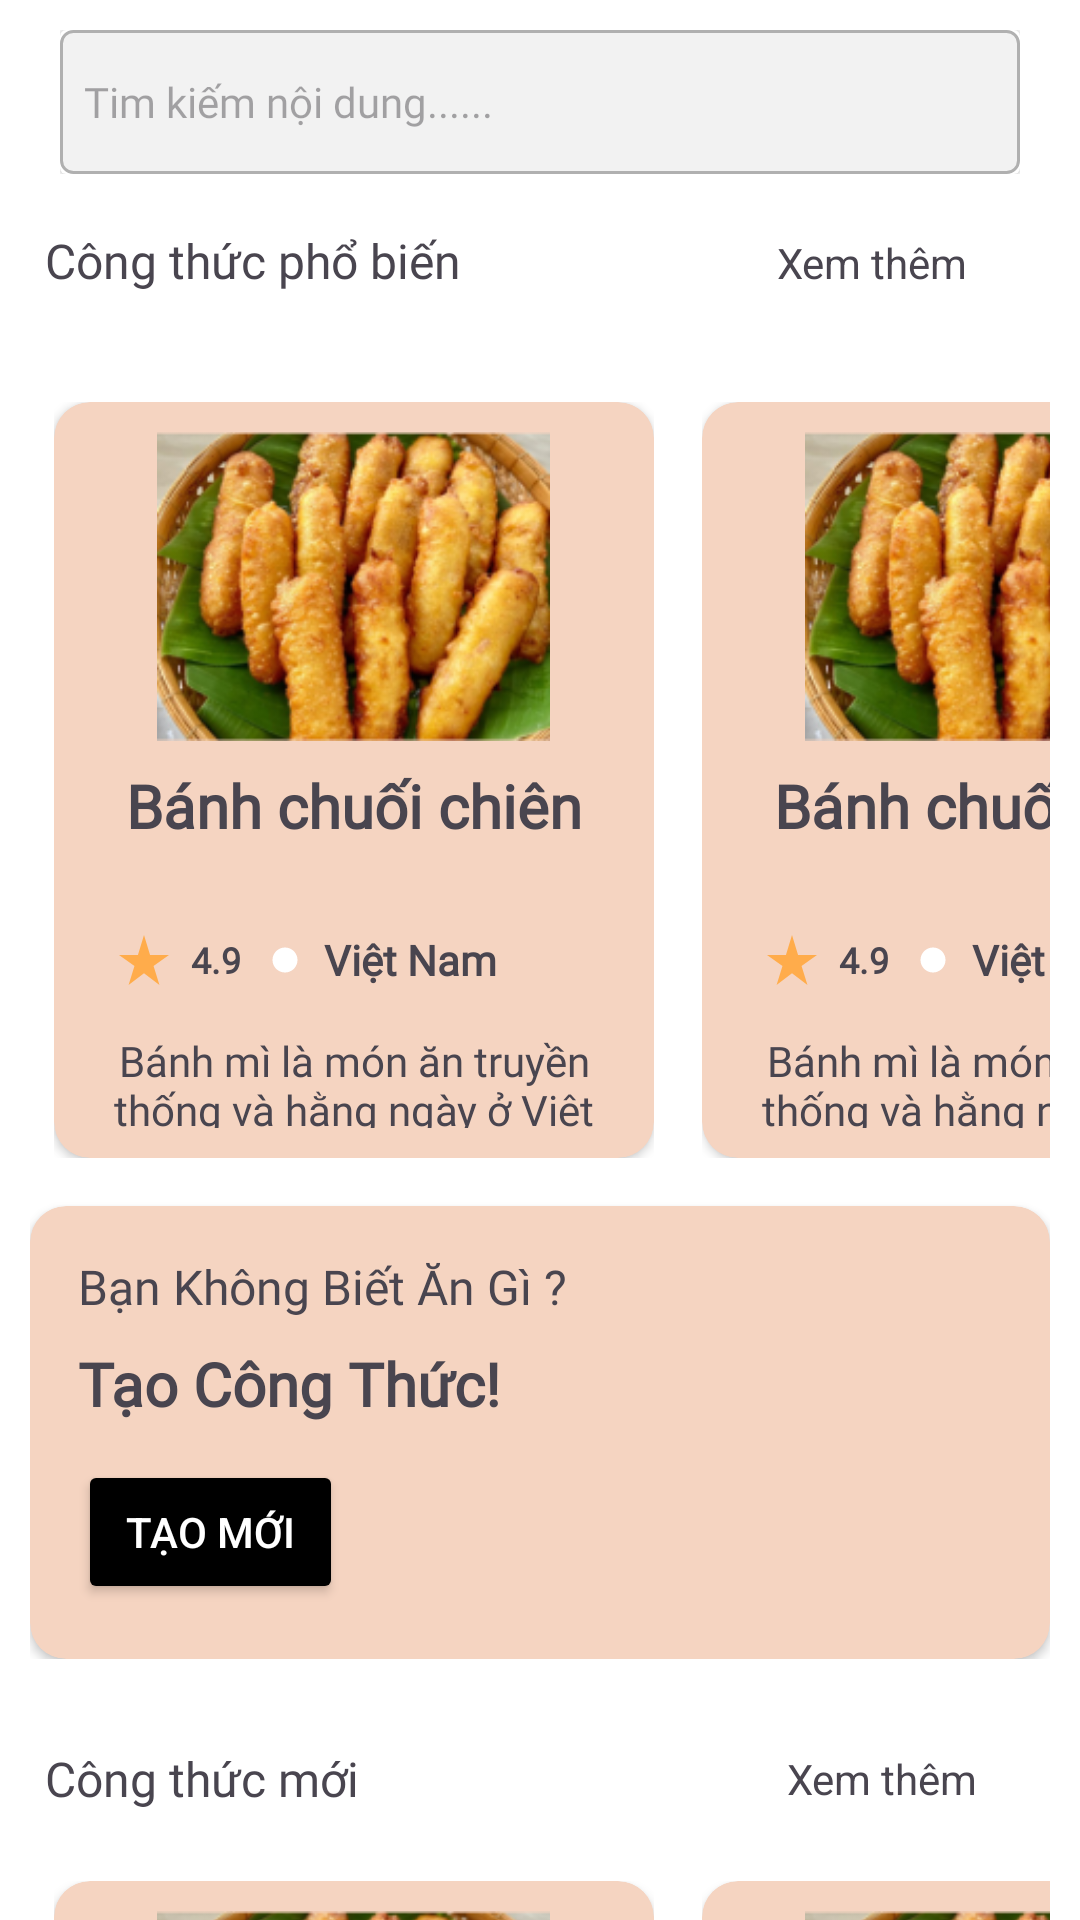

Layout XML and referenced resources for this Android screen:
<!-- AndroidManifest.xml: application theme Theme.AppQuanLiCongThucNauAn -->
<!-- res/layout/fragment_home2.xml -->
<?xml version="1.0" encoding="utf-8"?>
<androidx.constraintlayout.widget.ConstraintLayout xmlns:android="http://schemas.android.com/apk/res/android"
    xmlns:app="http://schemas.android.com/apk/res-auto"
    xmlns:tools="http://schemas.android.com/tools"
    android:layout_width="match_parent"
    android:layout_height="match_parent"
    android:background="@color/white"
    android:id="@+id/home2">

        <androidx.core.widget.NestedScrollView
            android:id="@+id/nested_scroll_view"
            android:layout_width="0dp"
            android:layout_height="0dp"
            app:layout_constraintTop_toTopOf="parent"
            app:layout_constraintBottom_toBottomOf="parent"
            app:layout_constraintStart_toStartOf="parent"
            app:layout_constraintEnd_toEndOf="parent">

            
            <LinearLayout
                android:layout_width="match_parent"
                android:layout_height="wrap_content"
                android:orientation="vertical"
                android:paddingLeft="10dp"
                android:paddingRight="10dp">

                
                <include layout="@layout/search_bar"/>

                
                <LinearLayout
                    android:layout_width="match_parent"
                    android:layout_height="wrap_content"
                    android:layout_marginBottom="10dp"
                    android:orientation="horizontal"
                    android:paddingLeft="5dp"
                    android:paddingRight="5dp">

                    <TextView
                        android:layout_width="0dp"
                        android:layout_height="wrap_content"
                        android:layout_weight="1"
                        android:fontFamily="@font/abeezee"
                        android:text="@string/string_title_home"
                        android:textSize="16sp" />

                    <TextView
                        android:id="@+id/view_more1"
                        android:layout_width="70dp"
                        android:layout_height="48dp"
                        android:layout_marginRight="16dp"
                        android:clickable="true"
                        android:onClick="onViewMoreClicked"
                        android:text="@string/string_more"
                        android:textSize="14sp" />
                </LinearLayout>

                
                <HorizontalScrollView
                    android:layout_width="match_parent"
                    android:layout_height="wrap_content"
                    android:scrollbars="none"
                    android:padding="0dp">

                    <LinearLayout
                        android:layout_width="wrap_content"
                        android:layout_height="wrap_content"
                        android:orientation="horizontal">

                        
                        <include layout="@layout/card_view" />
                        <include layout="@layout/card_view" />
                        <include layout="@layout/card_view" />

                    </LinearLayout>
                </HorizontalScrollView>

                
                <include layout="@layout/card_view_newct" />

                
                <LinearLayout
                    android:layout_width="match_parent"
                    android:layout_height="wrap_content"
                    android:layout_marginBottom="10dp"
                    android:layout_marginTop="16dp"
                    android:orientation="horizontal"
                    android:paddingLeft="5dp"
                    android:paddingRight="5dp">

                    <TextView
                        android:layout_width="0dp"
                        android:layout_height="wrap_content"
                        android:layout_weight="1"
                        android:fontFamily="@font/abeezee"
                        android:layout_gravity="center"
                        android:text="@string/string_title_2"
                        android:textSize="16sp" />

                    <TextView
                        android:id="@+id/view_more"
                        android:layout_width="70dp"
                        android:layout_height="48dp"
                        android:layout_marginRight="16dp"
                        android:clickable="true"
                        android:gravity="center"
                        android:text="@string/string_more"
                        android:textSize="14sp"
                        tools:ignore="OnClick" />
                </LinearLayout>

                
                <HorizontalScrollView
                    android:layout_width="match_parent"
                    android:layout_height="wrap_content"
                    android:scrollbars="none">

                    <LinearLayout
                        android:layout_width="wrap_content"
                        android:layout_height="wrap_content"
                        android:orientation="horizontal">

                        
                        <include layout="@layout/card_view" />
                        <include layout="@layout/card_view" />
                        <include layout="@layout/card_view" />

                    </LinearLayout>
                </HorizontalScrollView>

            </LinearLayout>
        </androidx.core.widget.NestedScrollView>


    


</androidx.constraintlayout.widget.ConstraintLayout>
<!-- res/layout/search_bar.xml (included above) -->
<?xml version="1.0" encoding="utf-8"?>
<androidx.constraintlayout.widget.ConstraintLayout xmlns:android="http://schemas.android.com/apk/res/android"
    android:layout_width="match_parent"
    android:layout_height="match_parent"
    xmlns:app="http://schemas.android.com/apk/res-auto"
    android:layout_marginBottom="8dp"
    android:padding="10dp">

        <androidx.cardview.widget.CardView
            android:layout_width="match_parent"
            android:layout_height="48dp"
            android:elevation="4dp"
            app:layout_constraintEnd_toEndOf="parent"
            app:layout_constraintStart_toStartOf="parent"
            app:layout_constraintTop_toTopOf="parent">

            <EditText
                android:id="@+id/edit_searchs"
                android:layout_width="match_parent"
                android:layout_height="48dp"
                android:background="@drawable/shape_searchss"
                android:drawableLeft="@drawable/search_16px"
                android:drawablePadding="8dp"
                android:fontFamily="@font/abeezee"
                android:hint="@string/string_search"
                android:paddingStart="8dp"
                android:textColor="@color/light"
                android:textSize="14sp" />
        </androidx.cardview.widget.CardView>
</androidx.constraintlayout.widget.ConstraintLayout>
<!-- res/layout/card_view.xml (included above) -->
<?xml version="1.0" encoding="utf-8"?>
<androidx.constraintlayout.widget.ConstraintLayout xmlns:android="http://schemas.android.com/apk/res/android"
    xmlns:app="http://schemas.android.com/apk/res-auto"
    android:layout_width="match_parent"
    android:layout_height="match_parent"
    android:layout_marginStart="8dp"
    android:layout_marginEnd="8dp"
    >

    <androidx.cardview.widget.CardView
        android:id="@+id/card_view"
        android:layout_width="200dp"
        android:layout_height="252dp"
        android:elevation="4dp"
        app:cardBackgroundColor="@color/light_gray_4"
        app:cardCornerRadius="12dp"
        app:layout_constraintEnd_toEndOf="parent"
        app:layout_constraintHorizontal_bias="0.082"
        app:layout_constraintStart_toStartOf="parent"
        app:layout_constraintTop_toTopOf="parent">

        <LinearLayout
            android:layout_width="match_parent"
            android:layout_height="wrap_content"
            android:layout_margin="10dp"
            android:orientation="vertical">

            <ImageView
                android:id="@+id/image_1"
                android:layout_width="131dp"
                android:layout_height="103dp"
                android:layout_gravity="center_horizontal"
                android:scaleType="centerCrop"
                android:src="@drawable/image" />

            <TextView
                android:layout_width="wrap_content"
                android:layout_height="wrap_content"
                android:layout_gravity="center"
                android:layout_marginTop="8dp"
                android:fontFamily="@font/abeezee"
                android:text="@string/string_title_image"
                android:textSize="20sp"
                android:textStyle="bold" />


            <LinearLayout
                android:layout_width="wrap_content"
                android:layout_height="wrap_content"
                android:layout_gravity="center_vertical"
                android:layout_marginStart="10dp"
                android:layout_marginTop="28dp"
                android:orientation="horizontal">

                <ImageView
                    android:layout_width="20dp"
                    android:layout_height="20dp"
                    android:src="@drawable/ic_star" />

                <TextView
                    android:layout_width="20dp"
                    android:layout_height="20dp"
                    android:layout_marginStart="4dp"
                    android:fontFamily="@font/abeezee"
                    android:gravity="center"
                    android:text="4.9"
                    android:textSize="12sp"
                    android:textStyle="bold" />

                <ImageView
                    android:layout_width="10dp"
                    android:layout_height="10dp"
                    android:layout_gravity="center_vertical"
                    android:layout_marginStart="8dp"
                    android:layout_marginEnd="8dp"
                    android:src="@drawable/ic_circle" />

                <TextView
                    android:layout_width="wrap_content"
                    android:layout_height="wrap_content"
                    android:layout_gravity="center_vertical"
                    android:fontFamily="@font/abeezee"
                    android:text="@string/string_quocgia"
                    android:textSize="14sp"
                    android:textStyle="bold" />
            </LinearLayout>

            <TextView
                android:layout_width="wrap_content"
                android:layout_height="wrap_content"
                android:layout_marginTop="14dp"
                android:fontFamily="@font/abeezee"
                android:text="@string/string_noidung"
                android:textAlignment="center"
                android:textSize="14sp" />
        </LinearLayout>
    </androidx.cardview.widget.CardView>
</androidx.constraintlayout.widget.ConstraintLayout>
<!-- res/layout/card_view_newct.xml (included above) -->
<?xml version="1.0" encoding="utf-8"?>
<androidx.constraintlayout.widget.ConstraintLayout xmlns:android="http://schemas.android.com/apk/res/android"
    xmlns:app="http://schemas.android.com/apk/res-auto"
    android:layout_width="match_parent"
    android:layout_height="match_parent">

    <androidx.cardview.widget.CardView
        android:layout_width="match_parent"
        android:layout_height="wrap_content"
        android:elevation="4dp"
        app:cardBackgroundColor="@color/light_gray_4"
        app:cardCornerRadius="12dp"
        app:layout_constraintEnd_toEndOf="parent"
        app:layout_constraintStart_toStartOf="parent"
        app:layout_constraintTop_toTopOf="parent"
        android:layout_marginTop="16dp">

        <LinearLayout
            android:layout_width="match_parent"
            android:layout_height="151dp"
            android:orientation="horizontal"
            android:padding="16dp">

            <LinearLayout
                android:layout_width="0dp"
                android:layout_height="wrap_content"
                android:layout_weight="1"
                android:orientation="vertical">

                <TextView
                    android:layout_width="wrap_content"
                    android:layout_height="wrap_content"
                    android:fontFamily="@font/abeezee_italic"
                    android:text="@string/string_ads"
                    android:textSize="16sp" />

                <TextView
                    android:layout_width="wrap_content"
                    android:layout_height="wrap_content"
                    android:layout_marginTop="8dp"
                    android:fontFamily="@font/abeezee_italic"
                    android:text="@string/string_ads_2"
                    android:textSize="20sp"
                    android:textStyle="bold" />

                <Button
                    android:id="@+id/btn_create_new"
                    android:layout_width="wrap_content"
                    android:layout_height="wrap_content"
                    android:layout_marginTop="12dp"
                    android:backgroundTint="@color/black"
                    android:paddingLeft="16dp"
                    android:paddingRight="16dp"
                    android:text="Tạo mới"
                    android:textColor="@android:color/white" />
            </LinearLayout>

            <ImageView
                android:layout_width="wrap_content"
                android:layout_height="wrap_content"
                android:layout_gravity="center_vertical"
                android:src="@drawable/suynghi" />
        </LinearLayout>
    </androidx.cardview.widget.CardView>
</androidx.constraintlayout.widget.ConstraintLayout>
<!-- resources referenced by this layout -->
<resources>
  <color name="black">#FF000000</color>
  <color name="light">#757575</color>
  <color name="light_gray_4">#F5D4C1</color>
  <color name="white">#FFFFFF</color>
  <!-- drawable ic_circle (drawable) -->
  <vector xmlns:android="http://schemas.android.com/apk/res/android" android:height="10dp" android:tint="#FFFFFF" android:viewportHeight="24" android:viewportWidth="24" android:width="10dp">
        
      <path android:fillColor="@android:color/white" android:pathData="M12,2C6.48,2 2,6.48 2,12s4.48,10 10,10 10,-4.48 10,-10S17.52,2 12,2z"/>
      
  </vector>
  <!-- drawable ic_star (drawable) -->
  <vector xmlns:android="http://schemas.android.com/apk/res/android" android:height="20dp" android:tint="#FFAC4B" android:viewportHeight="24" android:viewportWidth="24" android:width="20dp">
        
      <path android:fillColor="@android:color/white" android:pathData="M14.43,10l-2.43,-8l-2.43,8l-7.57,0l6.18,4.41l-2.35,7.59l6.17,-4.69l6.18,4.69l-2.35,-7.59l6.17,-4.41z"/>
      
  </vector>
  <!-- drawable image: png bitmap (drawable, 68897 bytes) -->
  <!-- drawable shape_searchss (drawable) -->
  <?xml version="1.0" encoding="utf-8"?>
  <shape xmlns:android="http://schemas.android.com/apk/res/android">
      <solid android:color="@color/light_gray_2" />
      <stroke
          android:width="1dp"
          android:color="#B0B0B0"/>
      <corners android:radius="4dp"/>
  </shape>
  <string name="string_ads">Bạn Không Biết Ăn Gì ?</string>
  <string name="string_ads_2">Tạo Công Thức!</string>
  <string name="string_more">Xem thêm</string>
  <string name="string_noidung">Bánh mì là món ăn truyền thống và hằng ngày ở Việt Nam</string>
  <string name="string_quocgia">Việt Nam</string>
  <string name="string_search">Tim kiếm nội dung......</string>
  <string name="string_title_2">Công thức mới</string>
  <string name="string_title_home">Công thức phổ biến</string>
  <string name="string_title_image">Bánh chuối chiên</string>
  <style name="Theme.AppQuanLiCongThucNauAn" parent="Base.Theme.AppQuanLiCongThucNauAn" />
  <color name="light_gray_2">#F2F2F2</color>
  <style name="Base.Theme.AppQuanLiCongThucNauAn" parent="Theme.Material3.DayNight.NoActionBar">
          
          
          <item name="android:windowTranslucentNavigation">true</item>
      </style>
</resources>
